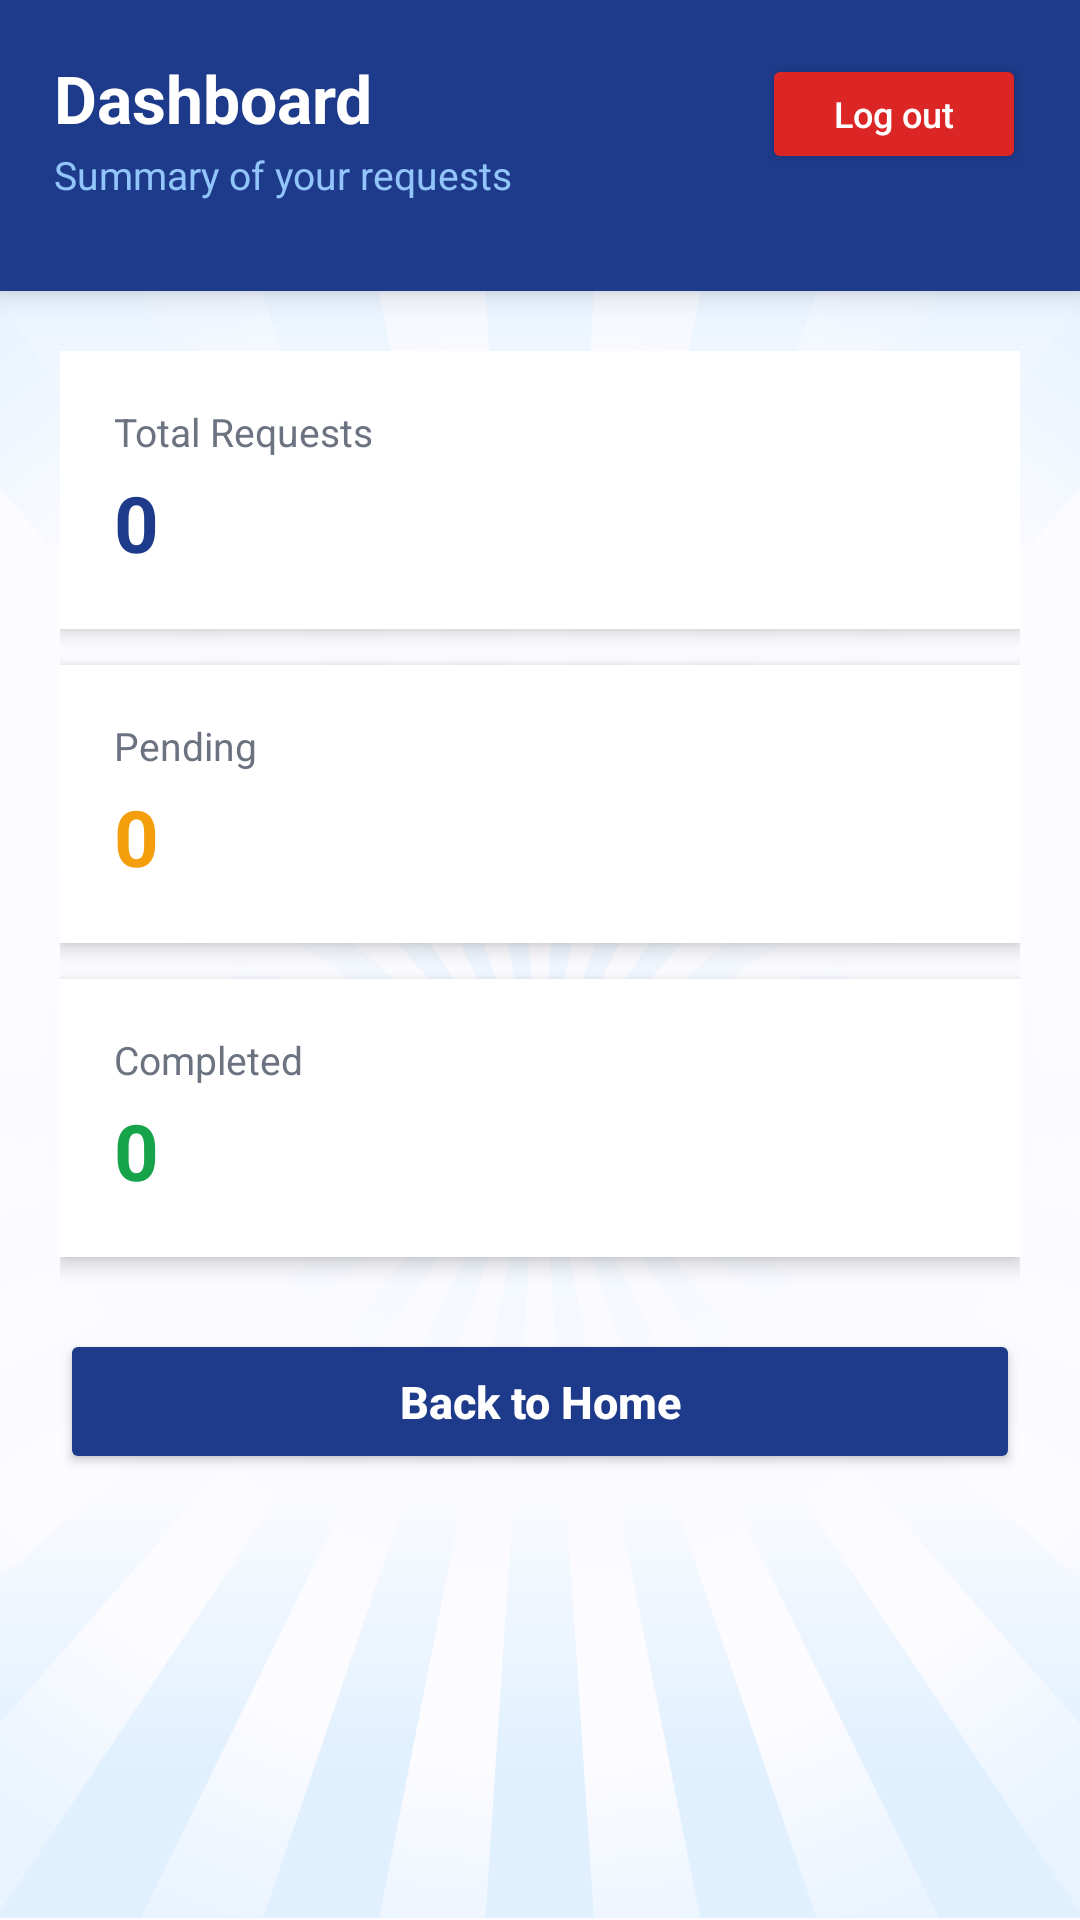

Produce the Android XML layout that renders to this screen, including the resource entries it uses.
<!-- AndroidManifest.xml: application theme Theme.ServiceRequestApp -->
<!-- res/layout/activity_dashboard.xml -->
<?xml version="1.0" encoding="utf-8"?>
<FrameLayout xmlns:android="http://schemas.android.com/apk/res/android"
    android:layout_width="match_parent"
    android:layout_height="match_parent">

    <ImageView
        android:layout_width="match_parent"
        android:layout_height="match_parent"
        android:src="@drawable/bg_img"
        android:scaleType="centerCrop" />

    <ImageView
        android:layout_width="match_parent"
        android:layout_height="match_parent"
        android:src="@drawable/bg_img2"
        android:scaleType="centerCrop"
        android:alpha="0.35" />

    <View
        android:layout_width="match_parent"
        android:layout_height="match_parent"
        android:background="#70FFFFFF" />

    <ScrollView
        android:layout_width="match_parent"
        android:layout_height="match_parent">

        <LinearLayout
            android:orientation="vertical"
            android:layout_width="match_parent"
            android:layout_height="wrap_content">

            <LinearLayout
                android:layout_width="match_parent"
                android:layout_height="97dp"
                android:background="@color/primary"
                android:elevation="6dp"
                android:orientation="horizontal"
                android:padding="18dp">

                <LinearLayout
                    android:layout_width="0dp"
                    android:layout_height="wrap_content"
                    android:layout_weight="1"
                    android:orientation="vertical">

                    <TextView
                        android:layout_width="wrap_content"
                        android:layout_height="match_parent"
                        android:text="Dashboard"
                        android:textColor="#FFFFFF"
                        android:textSize="22sp"
                        android:textStyle="bold" />

                    <TextView
                        android:layout_width="wrap_content"
                        android:layout_height="wrap_content"
                        android:layout_marginTop="2dp"
                        android:text="Summary of your requests"
                        android:textColor="@color/primaryLight"
                        android:textSize="13sp" />
                </LinearLayout>

                
                <Button
                    android:id="@+id/logoutBtn"
                    android:layout_width="wrap_content"
                    android:layout_height="wrap_content"
                    android:backgroundTint="@color/danger"
                    android:minHeight="40dp"
                    android:text="Log out"
                    android:textAllCaps="false"
                    android:textColor="#FFFFFF"
                    android:textSize="12sp"
                    android:clickable="true"
                    android:focusable="true" />
            </LinearLayout>

            <LinearLayout
                android:orientation="vertical"
                android:padding="20dp"
                android:layout_width="match_parent"
                android:layout_height="wrap_content">

                
                <LinearLayout
                    android:orientation="vertical"
                    android:background="@color/card"
                    android:padding="18dp"
                    android:elevation="4dp"
                    android:layout_marginBottom="12dp"
                    android:layout_width="match_parent"
                    android:layout_height="wrap_content">

                    <TextView
                        android:text="Total Requests"
                        android:textColor="@color/textSecondary"
                        android:textSize="13sp"
                        android:layout_width="wrap_content"
                        android:layout_height="wrap_content" />

                    <TextView
                        android:id="@+id/totalTxt"
                        android:text="0"
                        android:textColor="@color/primary"
                        android:textSize="26sp"
                        android:textStyle="bold"
                        android:layout_marginTop="4dp"
                        android:layout_width="wrap_content"
                        android:layout_height="wrap_content" />
                </LinearLayout>

                <LinearLayout
                    android:orientation="vertical"
                    android:background="@color/card"
                    android:padding="18dp"
                    android:elevation="4dp"
                    android:layout_marginBottom="12dp"
                    android:layout_width="match_parent"
                    android:layout_height="wrap_content">

                    <TextView
                        android:text="Pending"
                        android:textColor="@color/textSecondary"
                        android:textSize="13sp"
                        android:layout_width="wrap_content"
                        android:layout_height="wrap_content" />

                    <TextView
                        android:id="@+id/pendingTxt"
                        android:text="0"
                        android:textColor="@color/warning"
                        android:textSize="26sp"
                        android:textStyle="bold"
                        android:layout_marginTop="4dp"
                        android:layout_width="wrap_content"
                        android:layout_height="wrap_content" />
                </LinearLayout>

                
                <LinearLayout
                    android:orientation="vertical"
                    android:background="@color/card"
                    android:padding="18dp"
                    android:elevation="4dp"
                    android:layout_marginBottom="24dp"
                    android:layout_width="match_parent"
                    android:layout_height="wrap_content">

                    <TextView
                        android:text="Completed"
                        android:textColor="@color/textSecondary"
                        android:textSize="13sp"
                        android:layout_width="wrap_content"
                        android:layout_height="wrap_content" />

                    <TextView
                        android:id="@+id/doneTxt"
                        android:text="0"
                        android:textColor="@color/success"
                        android:textSize="26sp"
                        android:textStyle="bold"
                        android:layout_marginTop="4dp"
                        android:layout_width="wrap_content"
                        android:layout_height="wrap_content" />
                </LinearLayout>

                <Button
                    android:id="@+id/backBtn"
                    android:text="Back to Home"
                    android:textAllCaps="false"
                    android:textSize="15sp"
                    android:textStyle="bold"
                    android:textColor="#FFFFFF"
                    android:backgroundTint="@color/primary"
                    android:padding="14dp"
                    android:layout_width="match_parent"
                    android:layout_height="wrap_content"/>

            </LinearLayout>

        </LinearLayout>

    </ScrollView>

</FrameLayout>
<!-- resources referenced by this layout -->
<resources>
  <color name="card">#FFFFFF</color>
  <color name="danger">#DC2626</color>
  <color name="primary">#1E3A8A</color>
  <color name="primaryLight">#93C5FD</color>
  <color name="success">#16A34A</color>
  <color name="textSecondary">#6B7280</color>
  <color name="warning">#F59E0B</color>
  <!-- drawable bg_img2: png bitmap (drawable, 557878 bytes) -->
  <style name="Theme.ServiceRequestApp" parent="Base.Theme.ServiceRequestApp" />
  <style name="Base.Theme.ServiceRequestApp" parent="Theme.Material3.DayNight.NoActionBar">
          
          
      </style>
</resources>
